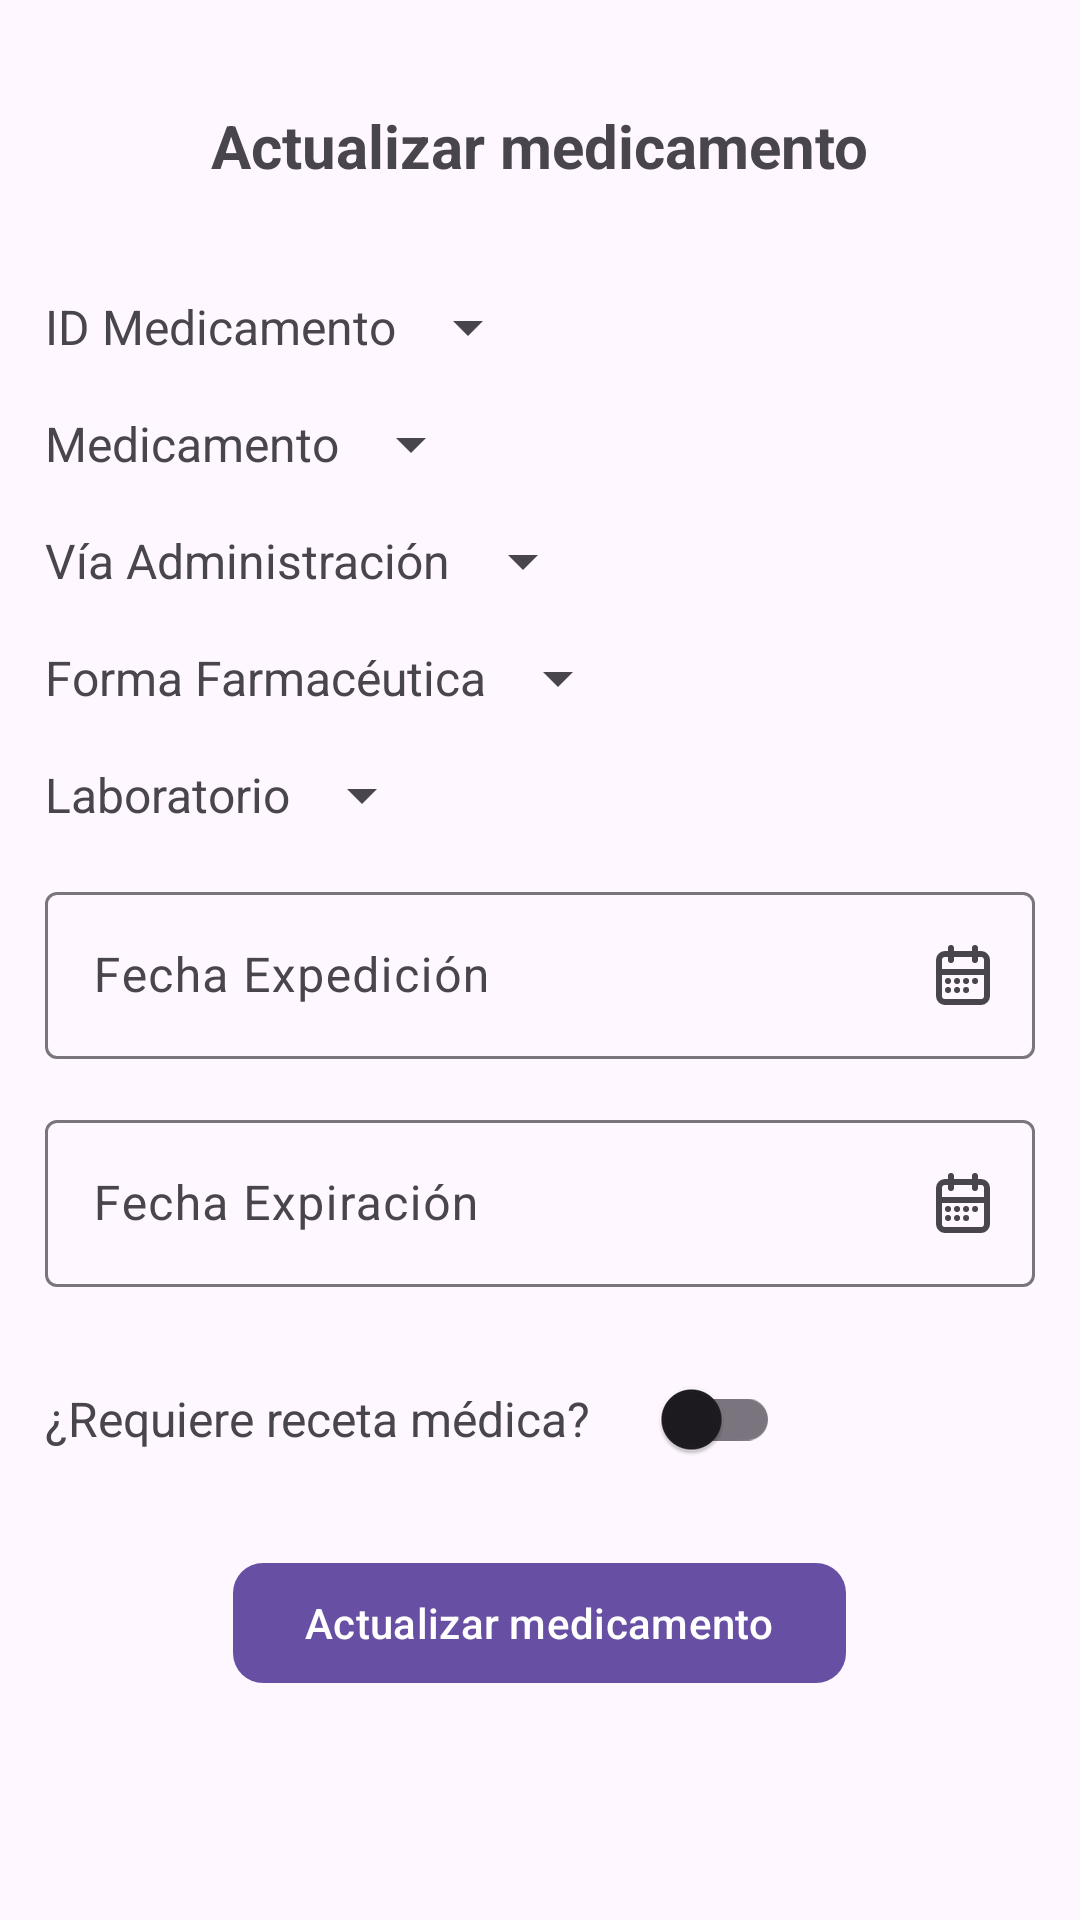

Here is an Android app screen rendered from its layout file. Give the layout XML and the strings, colors and styles it references.
<!-- AndroidManifest.xml: application theme Theme.PDMProyectoEtapa1 -->
<!-- res/layout/activity_medicamentos_actualizar.xml -->
<?xml version="1.0" encoding="utf-8"?>
<ScrollView xmlns:android="http://schemas.android.com/apk/res/android"
    xmlns:app="http://schemas.android.com/apk/res-auto"
    xmlns:tools="http://schemas.android.com/tools"
    android:layout_width="match_parent"
    android:layout_height="match_parent"
    tools:context=".ui.medicamento.MedicamentosActualizarActivity">

    <androidx.appcompat.widget.LinearLayoutCompat
        android:layout_width="match_parent"
        android:layout_height="wrap_content"
        android:layout_marginTop="20dp"
        android:orientation="vertical"
        android:padding="15dp">

        <TextView
            android:layout_width="wrap_content"
            android:layout_height="wrap_content"
            android:layout_gravity="center"
            android:layout_marginBottom="15dp"
            android:text="@string/actualizar_medicamento"
            android:textSize="20sp"
            android:textStyle="bold" />

        
        <androidx.appcompat.widget.LinearLayoutCompat
            android:layout_width="wrap_content"
            android:layout_height="wrap_content"
            android:layout_marginTop="20dp"
            android:orientation="horizontal">

            <TextView
                android:layout_width="wrap_content"
                android:layout_height="wrap_content"
                android:layout_gravity="center_vertical"
                android:text="@string/id_medicamento"
                android:textSize="16sp"
                android:textStyle="normal" />

            <Spinner
                android:id="@+id/spnn_id_medicamento"
                android:layout_width="match_parent"
                android:layout_height="wrap_content"
                android:layout_gravity="center_vertical" />

        </androidx.appcompat.widget.LinearLayoutCompat>

        
        <androidx.appcompat.widget.LinearLayoutCompat
            android:layout_width="wrap_content"
            android:layout_height="wrap_content"
            android:layout_marginTop="15dp"
            android:orientation="horizontal">

            <TextView
                android:layout_width="wrap_content"
                android:layout_height="wrap_content"
                android:layout_gravity="center_vertical"
                android:text="@string/nombre_medicamento"
                android:textSize="16sp"
                android:textStyle="normal" />

            <Spinner
                android:id="@+id/spnn_id_articulo_medicamento"
                android:layout_width="match_parent"
                android:layout_height="wrap_content"
                android:layout_gravity="center_vertical" />

        </androidx.appcompat.widget.LinearLayoutCompat>

        
        <androidx.appcompat.widget.LinearLayoutCompat
            android:layout_width="wrap_content"
            android:layout_height="wrap_content"
            android:layout_marginTop="15dp"
            android:orientation="horizontal">

            <TextView
                android:layout_width="wrap_content"
                android:layout_height="wrap_content"
                android:layout_gravity="center_vertical"
                android:text="@string/tipo_via_administracion"
                android:textSize="16sp"
                android:textStyle="normal" />

            <Spinner
                android:id="@+id/spnn_via_administracion"
                android:layout_width="match_parent"
                android:layout_height="wrap_content"
                android:layout_gravity="center_vertical" />

        </androidx.appcompat.widget.LinearLayoutCompat>

        
        <androidx.appcompat.widget.LinearLayoutCompat
            android:layout_width="wrap_content"
            android:layout_height="wrap_content"
            android:layout_marginTop="15dp"
            android:orientation="horizontal">

            <TextView
                android:layout_width="wrap_content"
                android:layout_height="wrap_content"
                android:layout_gravity="center_vertical"
                android:text="@string/tipo_forma_farmaceutica"
                android:textSize="16sp"
                android:textStyle="normal" />

            <Spinner
                android:id="@+id/spnn_forma_farmaceutica"
                android:layout_width="match_parent"
                android:layout_height="wrap_content"
                android:layout_gravity="center_vertical" />

        </androidx.appcompat.widget.LinearLayoutCompat>

        
        <androidx.appcompat.widget.LinearLayoutCompat
            android:layout_width="wrap_content"
            android:layout_height="wrap_content"
            android:layout_marginTop="15dp"
            android:orientation="horizontal">

            <TextView
                android:layout_width="wrap_content"
                android:layout_height="wrap_content"
                android:layout_gravity="center_vertical"
                android:text="@string/nombre_laboratorio"
                android:textSize="16sp"
                android:textStyle="normal" />

            <Spinner
                android:id="@+id/spnn_laboratorio"
                android:layout_width="match_parent"
                android:layout_height="wrap_content"
                android:layout_gravity="center_vertical" />

        </androidx.appcompat.widget.LinearLayoutCompat>

        
        <com.google.android.material.textfield.TextInputLayout
            android:id="@+id/tilFechaExpedicionAct"
            android:layout_width="match_parent"
            android:layout_height="wrap_content"
            android:layout_marginTop="15dp"
            app:endIconDrawable="@drawable/ic_calendar"
            app:endIconMode="custom">

            <EditText
                android:id="@+id/editFechaExpedicionAct"
                android:layout_width="match_parent"
                android:layout_height="wrap_content"
                android:autofillHints=""
                android:hint="@string/fecha_expedicion_medicamento"
                android:inputType="date" />

        </com.google.android.material.textfield.TextInputLayout>

        
        <com.google.android.material.textfield.TextInputLayout
            android:id="@+id/tilFechaExpiracionAct"
            android:layout_width="match_parent"
            android:layout_height="wrap_content"
            android:layout_marginTop="15dp"
            app:endIconDrawable="@drawable/ic_calendar"
            app:endIconMode="custom">

            <EditText
                android:id="@+id/editFechaExpiracionAct"
                android:layout_width="match_parent"
                android:layout_height="wrap_content"
                android:autofillHints=""
                android:hint="@string/fecha_expiracion_medicamento"
                android:inputType="date" />

        </com.google.android.material.textfield.TextInputLayout>

        
        <androidx.appcompat.widget.LinearLayoutCompat
            android:layout_width="wrap_content"
            android:layout_height="wrap_content"
            android:layout_marginTop="20dp"
            android:orientation="horizontal">

            <TextView
                android:layout_width="wrap_content"
                android:layout_height="wrap_content"
                android:layout_gravity="center_vertical"
                android:layout_marginEnd="15dp"
                android:text="@string/requiere_receta_medica_question"
                android:textSize="16sp"
                android:textStyle="normal" />

            <com.google.android.material.switchmaterial.SwitchMaterial
                android:id="@+id/swh_requiere_receta_medica"
                android:layout_width="wrap_content"
                android:layout_height="wrap_content"
                android:layout_gravity="center_vertical" />
        </androidx.appcompat.widget.LinearLayoutCompat>

        
        <com.google.android.material.button.MaterialButton
            android:id="@+id/btnActualizarMedicamento"
            android:layout_width="wrap_content"
            android:layout_height="wrap_content"
            android:layout_gravity="center"
            android:layout_marginTop="20dp"
            android:text="@string/actualizar_medicamento"
            app:cornerRadius="10dp">

        </com.google.android.material.button.MaterialButton>

    </androidx.appcompat.widget.LinearLayoutCompat>
</ScrollView>
<!-- resources referenced by this layout -->
<resources>
  <!-- drawable ic_calendar: vector/xml drawable (drawable, 2714 chars, omitted) -->
  <string name="actualizar_medicamento">Actualizar medicamento</string>
  <string name="fecha_expedicion_medicamento">Fecha Expedición</string>
  <string name="fecha_expiracion_medicamento">Fecha Expiración</string>
  <string name="id_medicamento">ID Medicamento</string>
  <string name="nombre_laboratorio">Laboratorio</string>
  <string name="nombre_medicamento">Medicamento</string>
  <string name="requiere_receta_medica_question">¿Requiere receta médica?</string>
  <string name="tipo_forma_farmaceutica">Forma Farmacéutica</string>
  <string name="tipo_via_administracion">Vía Administración</string>
  <style name="Theme.PDMProyectoEtapa1" parent="Base.Theme.PDMProyectoEtapa1" />
  <style name="Base.Theme.PDMProyectoEtapa1" parent="Theme.Material3.DayNight.NoActionBar">
          
          
      </style>
</resources>
